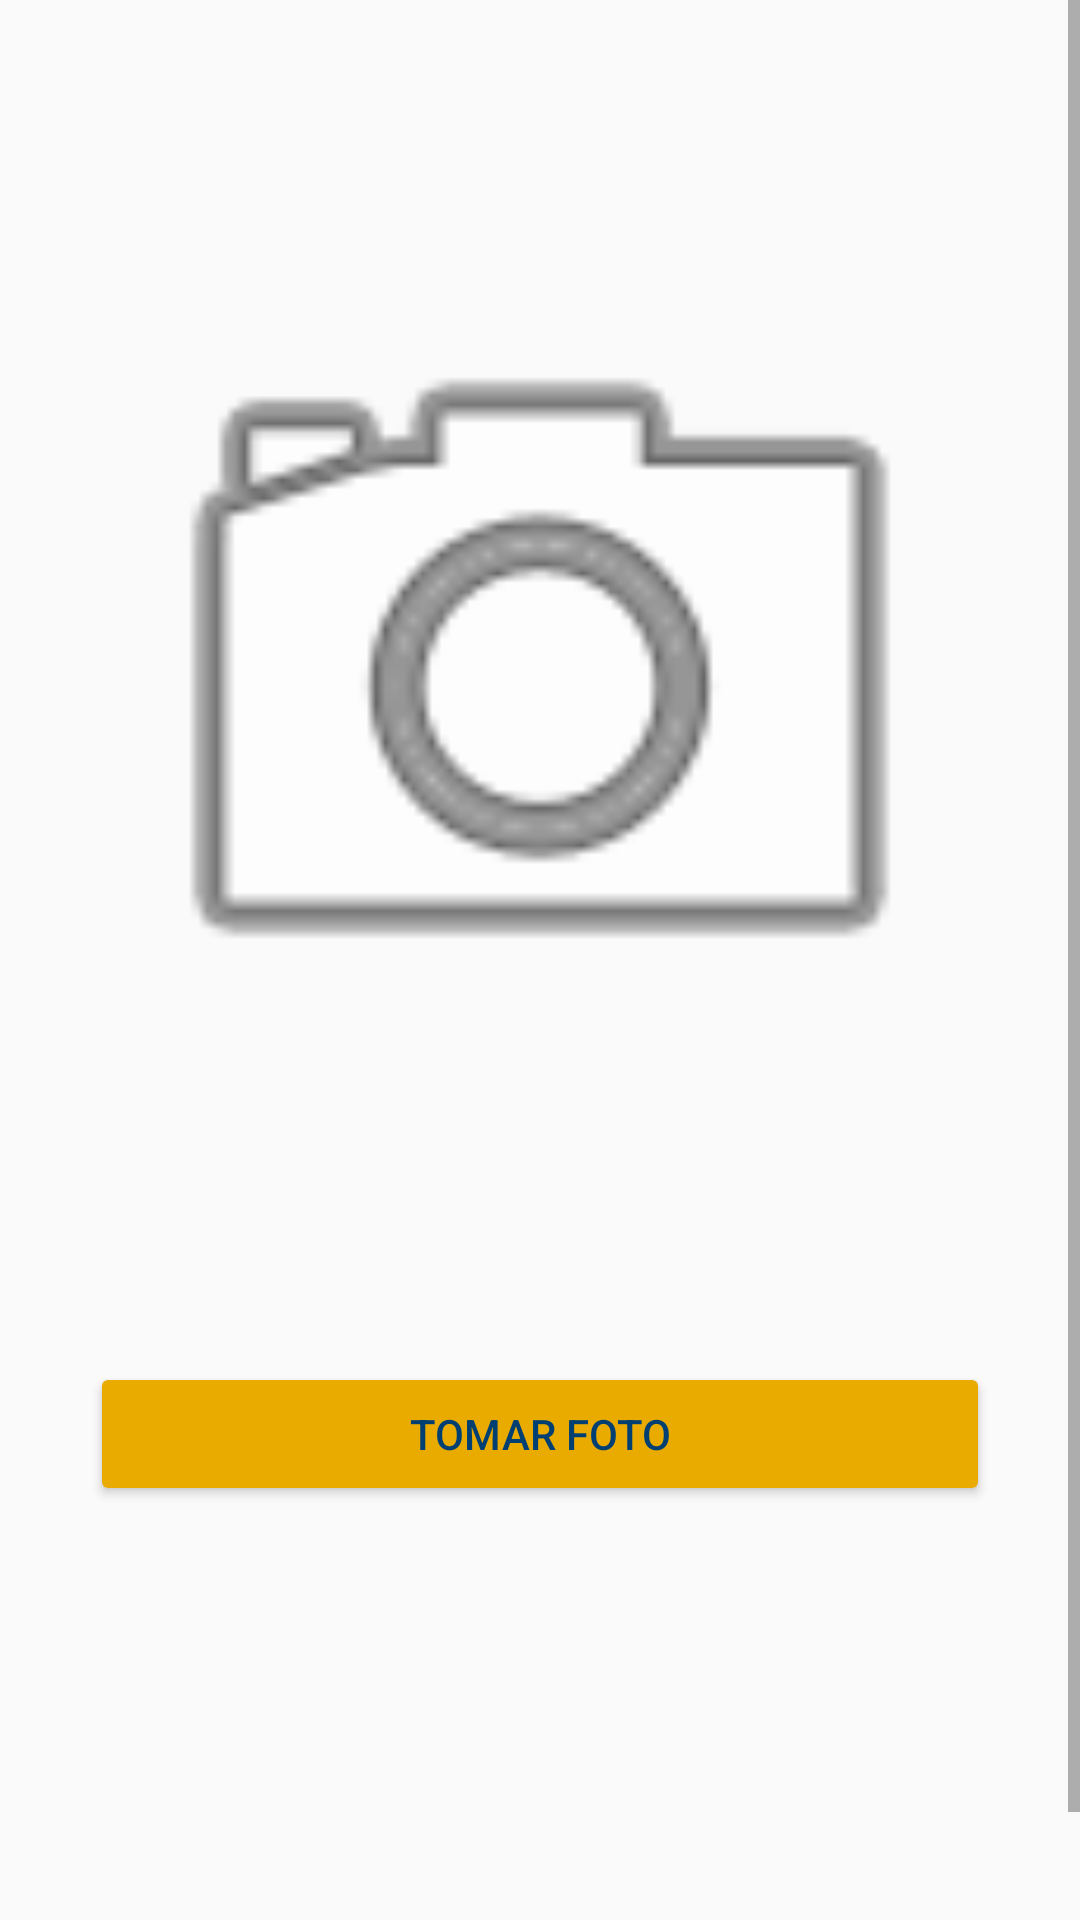

Write the Android layout XML for this screen, with the resource values it uses.
<!-- AndroidManifest.xml: application theme Theme.AppCompat.DayNight.NoActionBar -->
<!-- res/layout/activity_proceso_registro.xml -->
<?xml version="1.0" encoding="utf-8"?>
<androidx.constraintlayout.widget.ConstraintLayout xmlns:android="http://schemas.android.com/apk/res/android"
    xmlns:app="http://schemas.android.com/apk/res-auto"
    xmlns:tools="http://schemas.android.com/tools"
    android:layout_width="match_parent"
    android:layout_height="match_parent"
    tools:context=".ProcesoRegistro">

    <ScrollView
        android:layout_width="match_parent"
        android:layout_height="match_parent"
        app:layout_constraintBottom_toBottomOf="parent"
        app:layout_constraintEnd_toEndOf="parent"
        app:layout_constraintStart_toStartOf="parent"
        app:layout_constraintTop_toTopOf="parent">

        <LinearLayout
            android:layout_width="match_parent"
            android:layout_height="wrap_content"
            android:orientation="vertical" >

            <androidx.constraintlayout.widget.ConstraintLayout
                android:layout_width="match_parent"
                android:layout_height="match_parent"
                android:layout_marginStart="30dp"
                android:layout_marginTop="30dp"
                android:layout_marginEnd="30dp"
                android:layout_marginBottom="30dp">

                <ImageView
                    android:id="@+id/iv_foto_registro2"
                    android:layout_width="0dp"
                    android:layout_height="300dp"
                    android:layout_marginTop="44dp"
                    android:visibility="visible"
                    app:layout_constraintEnd_toEndOf="parent"
                    app:layout_constraintHorizontal_bias="0.0"
                    app:layout_constraintStart_toStartOf="parent"
                    app:layout_constraintTop_toTopOf="parent"
                    app:srcCompat="@android:drawable/ic_menu_camera" />

                <Button
                    android:id="@+id/btn_tomarfotoRegis"
                    android:layout_width="0dp"
                    android:layout_height="wrap_content"
                    android:layout_marginTop="80dp"
                    android:backgroundTint="#EAAB00"
                    android:text="Tomar Foto"
                    android:textColor="@color/utpl"
                    app:layout_constraintEnd_toEndOf="parent"
                    app:layout_constraintStart_toStartOf="parent"
                    app:layout_constraintTop_toBottomOf="@+id/iv_foto_registro2" />

                <Button
                    android:id="@+id/btn_subir_data"
                    android:layout_width="0dp"
                    android:layout_height="wrap_content"
                    android:layout_marginTop="10dp"
                    android:layout_marginBottom="88dp"
                    android:backgroundTint="@color/utpl"
                    android:clickable="true"
                    android:text="Subir Foto"
                    android:textColor="@color/white"
                    android:visibility="invisible"
                    app:layout_constraintBottom_toBottomOf="parent"
                    app:layout_constraintEnd_toEndOf="parent"
                    app:layout_constraintStart_toStartOf="parent"
                    app:layout_constraintTop_toBottomOf="@+id/btn_tomarfotoRegis" />
            </androidx.constraintlayout.widget.ConstraintLayout>
        </LinearLayout>
    </ScrollView>

</androidx.constraintlayout.widget.ConstraintLayout>
<!-- resources referenced by this layout -->
<resources>
  <color name="utpl">#003F72</color>
  <color name="white">#FFFFFFFF</color>
</resources>
